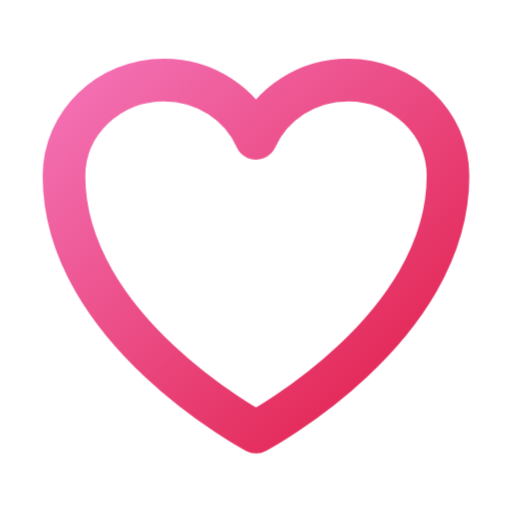
t = 0.00 s
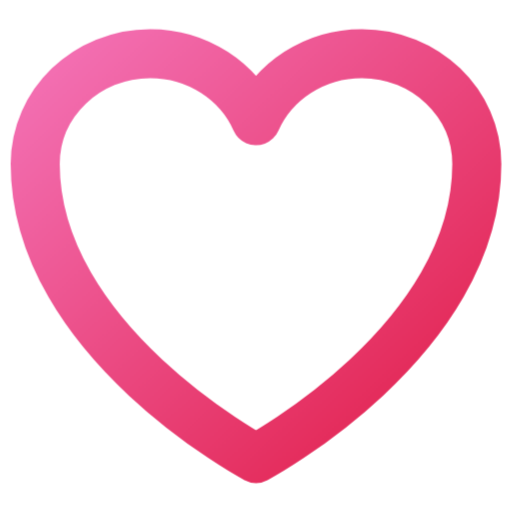
t = 0.24 s
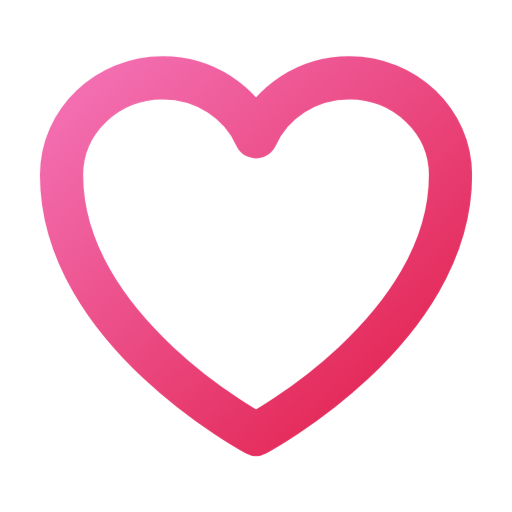
t = 0.54 s
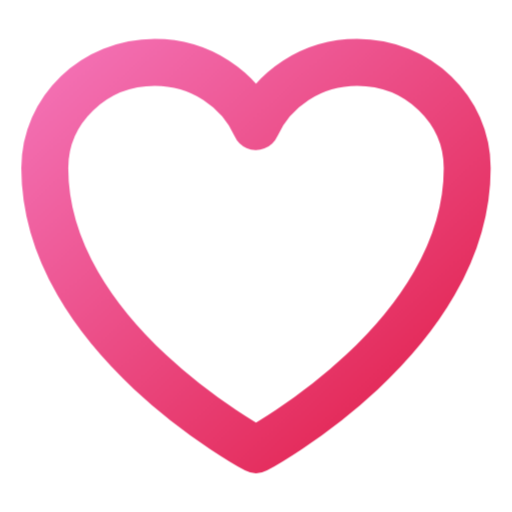
t = 0.72 s
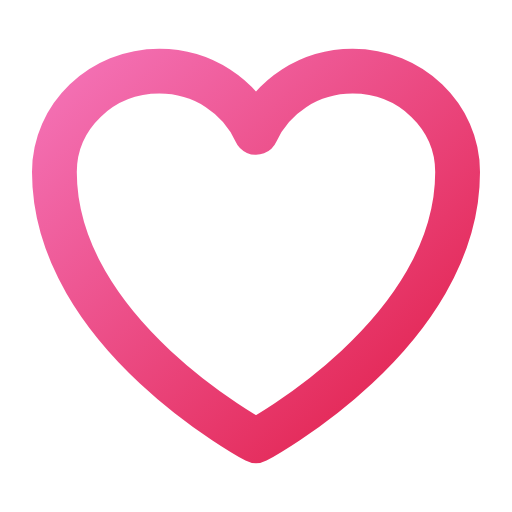
t = 1.16 s
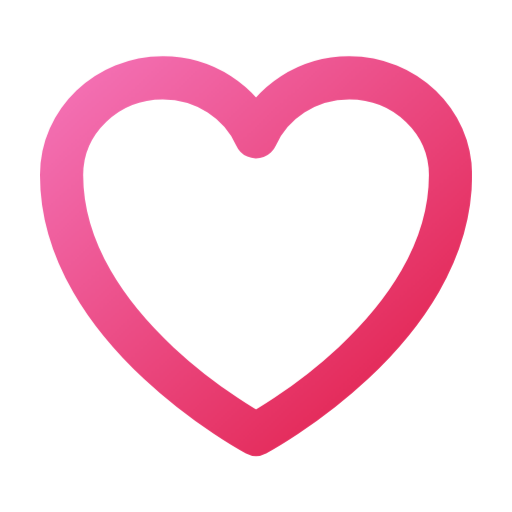
t = 1.38 s

The animated SVG that drew these frames (rendered in a browser with its animation timeline set to each time). Animation: 1 CSS @keyframes rule; one cycle of 1.60 s, repeats indefinitely.

<svg xmlns="http://www.w3.org/2000/svg" viewBox="0 0 24 24" stroke="url(#g27)" fill="none" stroke-width="2" stroke-linecap="round" stroke-linejoin="round">
  <defs>
    <linearGradient id="g27" x1="0%" y1="0%" x2="100%" y2="100%">
      <stop offset="0%" stop-color="#f472b6" />
      <stop offset="100%" stop-color="#e11d48" />
    </linearGradient>
  </defs>
  <style>
  .a{animation:f 1.6s ease-in-out infinite;transform-box:fill-box;transform-origin:center}@keyframes f{0%,100%{transform:scale(1)}15%{transform:scale(1.15)}30%{transform:scale(1)}45%{transform:scale(1.1)}}
  </style>
  <g class="a">
    <path d="M21 8.25c0-2.485-2.099-4.5-4.688-4.5-1.935 0-3.597 1.126-4.312 2.733-.715-1.607-2.377-2.733-4.313-2.733C5.1 3.75 3 5.765 3 8.25c0 7.22 9 12 9 12s9-4.78 9-12z" />
  </g>
</svg>
